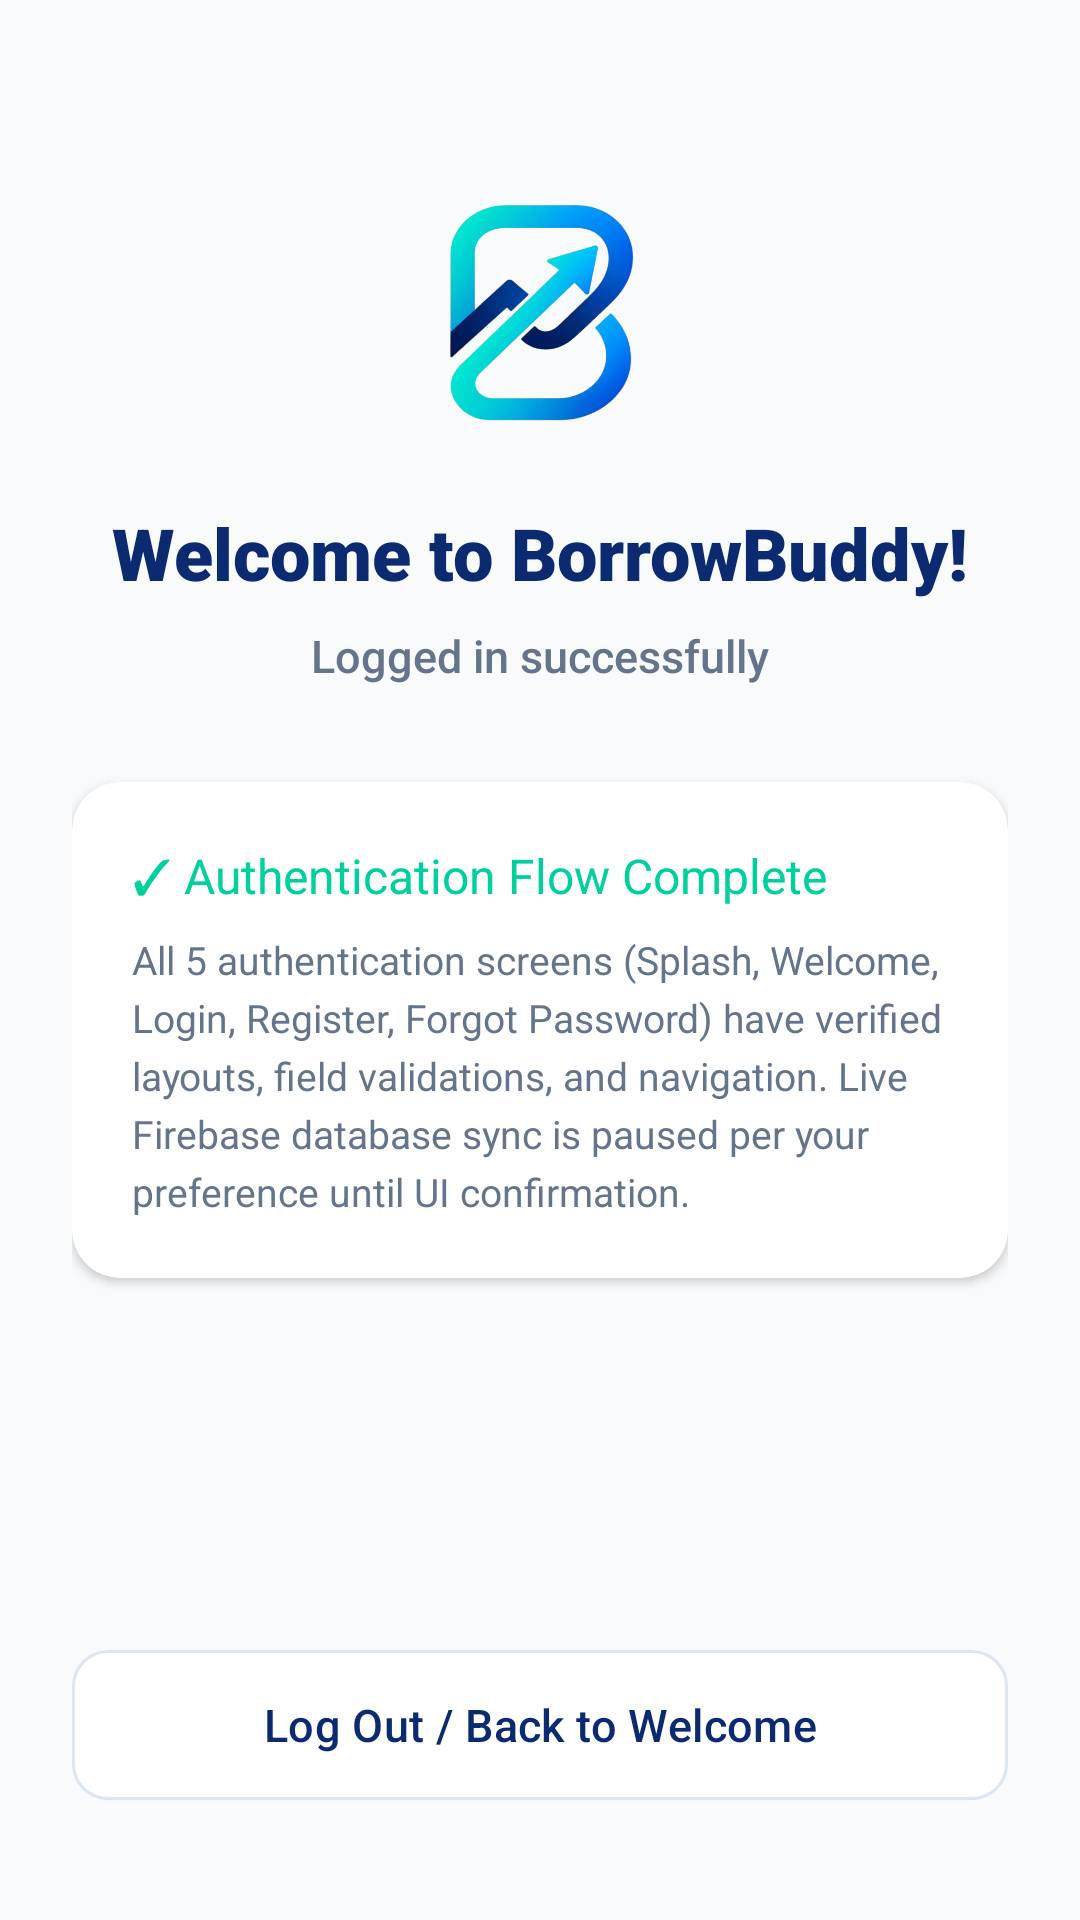

Layout XML and referenced resources for this Android screen:
<!-- AndroidManifest.xml: application theme Theme.BorrowBuddy -->
<!-- res/layout/activity_main.xml -->
<?xml version="1.0" encoding="utf-8"?>
<androidx.constraintlayout.widget.ConstraintLayout xmlns:android="http://schemas.android.com/apk/res/android"
    xmlns:app="http://schemas.android.com/apk/res-auto"
    xmlns:tools="http://schemas.android.com/tools"
    android:id="@+id/main"
    android:layout_width="match_parent"
    android:layout_height="match_parent"
    android:background="@color/splash_bg"
    android:paddingStart="24dp"
    android:paddingEnd="24dp"
    tools:context=".MainActivity">

    <ImageView
        android:id="@+id/ivLogo"
        android:layout_width="88dp"
        android:layout_height="88dp"
        android:layout_marginTop="60dp"
        android:contentDescription="@string/app_name"
        android:src="@drawable/logo"
        app:layout_constraintEnd_toEndOf="parent"
        app:layout_constraintStart_toStartOf="parent"
        app:layout_constraintTop_toTopOf="parent" />

    <TextView
        android:id="@+id/tvWelcomeTitle"
        android:layout_width="wrap_content"
        android:layout_height="wrap_content"
        android:layout_marginTop="20dp"
        android:fontFamily="sans-serif-black"
        android:text="Welcome to BorrowBuddy!"
        android:textColor="@color/brand_navy"
        android:textSize="24sp"
        app:layout_constraintEnd_toEndOf="parent"
        app:layout_constraintStart_toStartOf="parent"
        app:layout_constraintTop_toBottomOf="@id/ivLogo" />

    <TextView
        android:id="@+id/tvUserEmail"
        android:layout_width="wrap_content"
        android:layout_height="wrap_content"
        android:layout_marginTop="8dp"
        android:fontFamily="sans-serif-medium"
        android:text="Logged in successfully"
        android:textColor="@color/brand_slate"
        android:textSize="15sp"
        app:layout_constraintEnd_toEndOf="parent"
        app:layout_constraintStart_toStartOf="parent"
        app:layout_constraintTop_toBottomOf="@id/tvWelcomeTitle" />

    
    <androidx.cardview.widget.CardView
        android:id="@+id/cardStatus"
        android:layout_width="0dp"
        android:layout_height="wrap_content"
        android:layout_marginTop="32dp"
        app:cardBackgroundColor="@color/white"
        app:cardCornerRadius="16dp"
        app:cardElevation="2dp"
        app:layout_constraintEnd_toEndOf="parent"
        app:layout_constraintStart_toStartOf="parent"
        app:layout_constraintTop_toBottomOf="@id/tvUserEmail">

        <LinearLayout
            android:layout_width="match_parent"
            android:layout_height="wrap_content"
            android:orientation="vertical"
            android:padding="20dp">

            <TextView
                android:layout_width="wrap_content"
                android:layout_height="wrap_content"
                android:fontFamily="sans-serif-bold"
                android:text="✓ Authentication Flow Complete"
                android:textColor="@color/icon_teal"
                android:textSize="16sp" />

            <TextView
                android:layout_width="wrap_content"
                android:layout_height="wrap_content"
                android:layout_marginTop="8dp"
                android:fontFamily="sans-serif"
                android:lineSpacingExtra="4dp"
                android:text="All 5 authentication screens (Splash, Welcome, Login, Register, Forgot Password) have verified layouts, field validations, and navigation. Live Firebase database sync is paused per your preference until UI confirmation."
                android:textColor="@color/brand_slate"
                android:textSize="13sp" />
        </LinearLayout>
    </androidx.cardview.widget.CardView>

    
    <com.google.android.material.button.MaterialButton
        android:id="@+id/btnLogout"
        style="@style/Widget.Material3.Button.OutlinedButton"
        android:layout_width="0dp"
        android:layout_height="50dp"
        android:layout_marginBottom="40dp"
        android:backgroundTint="@color/btn_secondary_bg"
        android:fontFamily="sans-serif-medium"
        android:text="Log Out / Back to Welcome"
        android:textAllCaps="false"
        android:textColor="@color/btn_secondary_text"
        android:textSize="15sp"
        android:insetTop="0dp"
        android:insetBottom="0dp"
        app:cornerRadius="12dp"
        app:strokeColor="@color/btn_secondary_border"
        app:strokeWidth="1dp"
        app:layout_constraintBottom_toBottomOf="parent"
        app:layout_constraintEnd_toEndOf="parent"
        app:layout_constraintStart_toStartOf="parent" />

</androidx.constraintlayout.widget.ConstraintLayout>
<!-- resources referenced by this layout -->
<resources>
  <color name="brand_navy">#0B2A6F</color>
  <color name="brand_slate">#64748B</color>
  <color name="btn_secondary_bg">#FFFFFF</color>
  <color name="btn_secondary_border">#DCE5F2</color>
  <color name="btn_secondary_text">#0B2A6F</color>
  <color name="icon_teal">#00D09E</color>
  <color name="splash_bg">#F8FAFC</color>
  <color name="white">#FFFFFFFF</color>
  <!-- drawable logo: png bitmap (drawable, 154088 bytes) -->
  <string name="app_name">BorrowBuddy</string>
  <style name="Theme.BorrowBuddy" parent="Base.Theme.BorrowBuddy" />
  <style name="Base.Theme.BorrowBuddy" parent="Theme.Material3.DayNight.NoActionBar">
          
          
      </style>
</resources>
